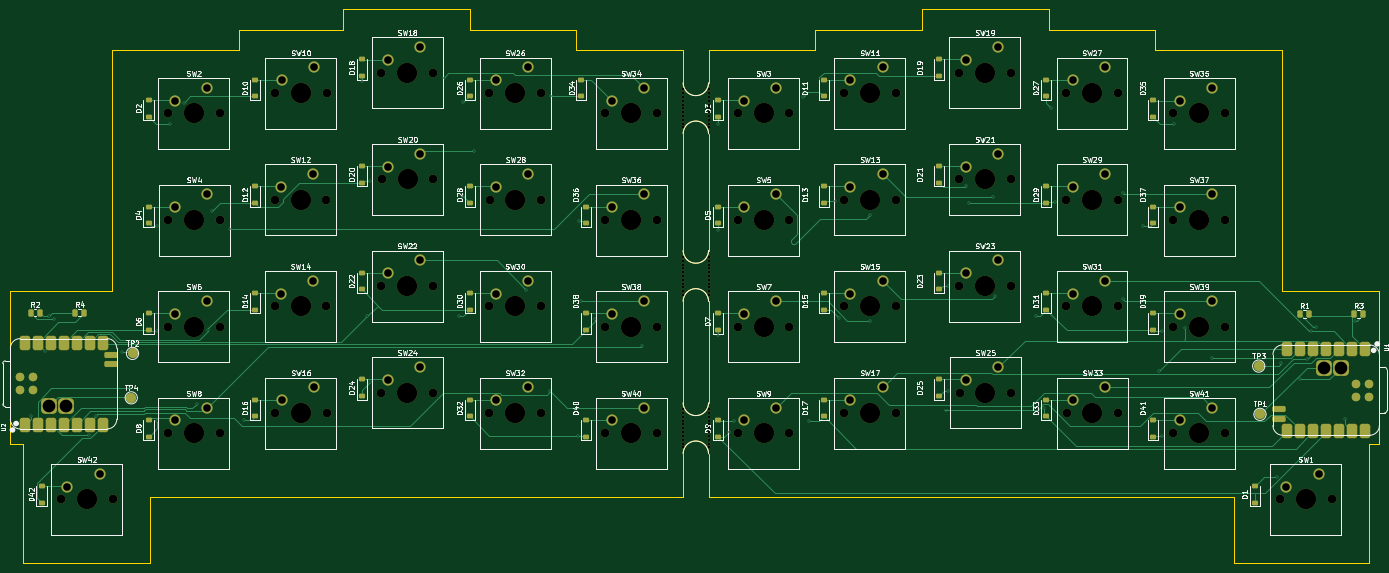
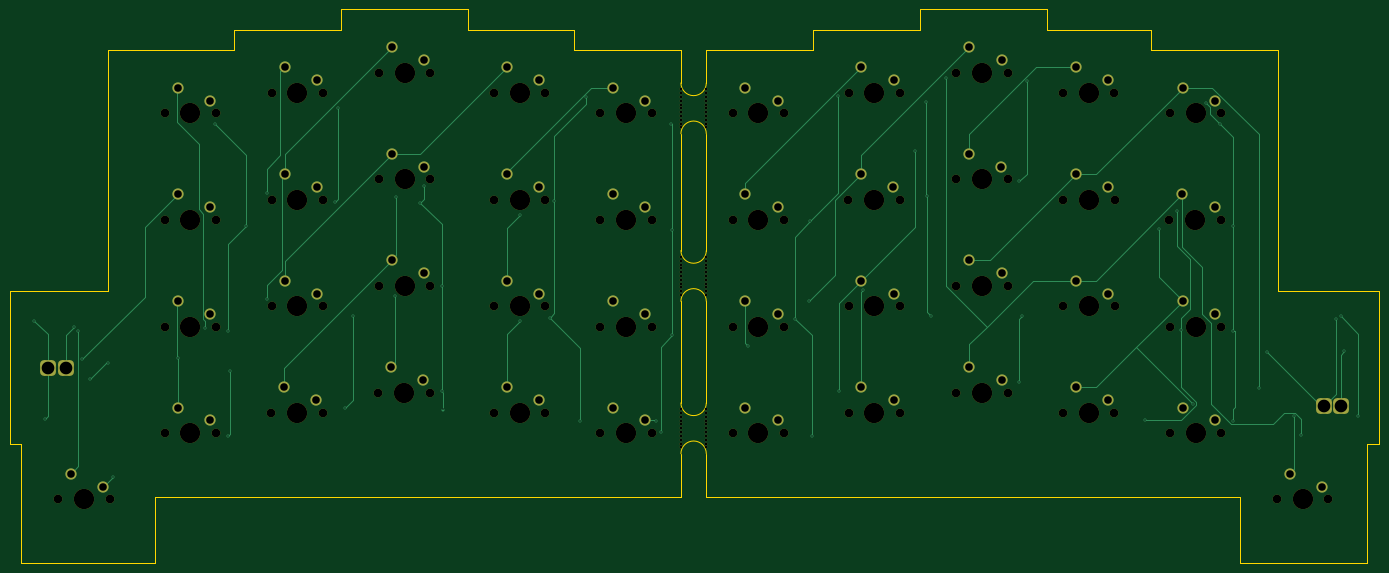
Circuit board: 11 layer files. Board 269.6 x 109.0 mm.
- bottom_copper: Split Keyboard-B_Cu.gbr (20327 bytes)
- bottom_mask: Split Keyboard-B_Mask.gbr (10795 bytes)
- paste: Split Keyboard-B_Paste.gbr (472 bytes)
- bottom_silk: Split Keyboard-B_Silkscreen.gbr (473 bytes)
- outline: Split Keyboard-Edge_Cuts.gbr (3282 bytes)
- top_copper: Split Keyboard-F_Cu.gbr (44961 bytes)
- top_mask: Split Keyboard-F_Mask.gbr (16230 bytes)
- paste: Split Keyboard-F_Paste.gbr (6184 bytes)
- top_silk: Split Keyboard-F_Silkscreen.gbr (197512 bytes)
- drill: Split Keyboard-NPTH.drl (3494 bytes)
- drill: Split Keyboard-PTH.drl (3191 bytes)

=== bottom_copper: Split Keyboard-B_Cu.gbr (20327 bytes, source omitted) ===
=== bottom_mask: Split Keyboard-B_Mask.gbr (10795 bytes, source omitted) ===
=== paste: Split Keyboard-B_Paste.gbr ===
%TF.GenerationSoftware,KiCad,Pcbnew,9.0.6*%
%TF.CreationDate,2026-01-14T16:12:01+11:00*%
%TF.ProjectId,Split Keyboard,53706c69-7420-44b6-9579-626f6172642e,rev?*%
%TF.SameCoordinates,Original*%
%TF.FileFunction,Paste,Bot*%
%TF.FilePolarity,Positive*%
%FSLAX46Y46*%
G04 Gerber Fmt 4.6, Leading zero omitted, Abs format (unit mm)*
G04 Created by KiCad (PCBNEW 9.0.6) date 2026-01-14 16:12:01*
%MOMM*%
%LPD*%
G01*
G04 APERTURE LIST*
G04 APERTURE END LIST*
M02*

=== bottom_silk: Split Keyboard-B_Silkscreen.gbr ===
%TF.GenerationSoftware,KiCad,Pcbnew,9.0.6*%
%TF.CreationDate,2026-01-14T16:12:01+11:00*%
%TF.ProjectId,Split Keyboard,53706c69-7420-44b6-9579-626f6172642e,rev?*%
%TF.SameCoordinates,Original*%
%TF.FileFunction,Legend,Bot*%
%TF.FilePolarity,Positive*%
%FSLAX46Y46*%
G04 Gerber Fmt 4.6, Leading zero omitted, Abs format (unit mm)*
G04 Created by KiCad (PCBNEW 9.0.6) date 2026-01-14 16:12:01*
%MOMM*%
%LPD*%
G01*
G04 APERTURE LIST*
G04 APERTURE END LIST*
M02*

=== outline: Split Keyboard-Edge_Cuts.gbr ===
%TF.GenerationSoftware,KiCad,Pcbnew,9.0.6*%
%TF.CreationDate,2026-01-14T16:12:01+11:00*%
%TF.ProjectId,Split Keyboard,53706c69-7420-44b6-9579-626f6172642e,rev?*%
%TF.SameCoordinates,Original*%
%TF.FileFunction,Profile,NP*%
%FSLAX46Y46*%
G04 Gerber Fmt 4.6, Leading zero omitted, Abs format (unit mm)*
G04 Created by KiCad (PCBNEW 9.0.6) date 2026-01-14 16:12:01*
%MOMM*%
%LPD*%
G01*
G04 APERTURE LIST*
%TA.AperFunction,Profile*%
%ADD10C,0.050000*%
%TD*%
G04 APERTURE END LIST*
D10*
X125170000Y-42500000D02*
X125170000Y-38500000D01*
X146170000Y-130500000D02*
X146170000Y-122000000D01*
X151170000Y-49000000D02*
G75*
G02*
X146170000Y-49000000I-2500000J0D01*
G01*
X218170000Y-34500000D02*
X218170000Y-38500000D01*
X151170000Y-42500000D02*
X172170000Y-42500000D01*
X264000000Y-90000000D02*
X264000000Y-42500000D01*
X146170000Y-59000000D02*
G75*
G02*
X151170000Y-59000000I2500000J0D01*
G01*
X193170000Y-38500000D02*
X193170000Y-34500000D01*
X283250000Y-120000000D02*
X283250000Y-90000000D01*
X41170000Y-143500000D02*
X41170000Y-130500000D01*
X172170000Y-42500000D02*
X172170000Y-38500000D01*
X239170000Y-42500000D02*
X259670000Y-42500000D01*
X16170000Y-143500000D02*
X41170000Y-143500000D01*
X239170000Y-38500000D02*
X239170000Y-42500000D01*
X281170000Y-120000000D02*
X283250000Y-120000000D01*
X264000000Y-42500000D02*
X259670000Y-42500000D01*
X13670000Y-120000000D02*
X13670000Y-90000000D01*
X79170000Y-38500000D02*
X58670000Y-38500000D01*
X193170000Y-34500000D02*
X218170000Y-34500000D01*
X218170000Y-38500000D02*
X239170000Y-38500000D01*
X151170000Y-59000000D02*
X151170000Y-82000000D01*
X254670000Y-130500000D02*
X151170000Y-130500000D01*
X58670000Y-38500000D02*
X58670000Y-42500000D01*
X16170000Y-120000000D02*
X13670000Y-120000000D01*
X58670000Y-42500000D02*
X37170000Y-42500000D01*
X146170000Y-42500000D02*
X125170000Y-42500000D01*
X146170000Y-49000000D02*
X146170000Y-42500000D01*
X79170000Y-34500000D02*
X79170000Y-38500000D01*
X125170000Y-38500000D02*
X104170000Y-38500000D01*
X146170000Y-92000000D02*
G75*
G02*
X151170000Y-92000000I2500000J0D01*
G01*
X151170000Y-112000000D02*
X151170000Y-92000000D01*
X33670000Y-90000000D02*
X33670000Y-42500000D01*
X146170000Y-122000000D02*
G75*
G02*
X151170000Y-122000000I2500000J0D01*
G01*
X151170000Y-49000000D02*
X151170000Y-42500000D01*
X13670000Y-90000000D02*
X33670000Y-90000000D01*
X283250000Y-90000000D02*
X264000000Y-90000000D01*
X146170000Y-82000000D02*
X146170000Y-59000000D01*
X281170000Y-120000000D02*
X281170000Y-143500000D01*
X151170000Y-82000000D02*
G75*
G02*
X146170000Y-82000000I-2500000J0D01*
G01*
X146170000Y-112000000D02*
X146170000Y-92000000D01*
X172170000Y-38500000D02*
X193170000Y-38500000D01*
X104170000Y-38500000D02*
X104170000Y-34500000D01*
X104170000Y-34500000D02*
X79170000Y-34500000D01*
X151170000Y-130500000D02*
X151170000Y-122000000D01*
X281170000Y-143500000D02*
X254670000Y-143500000D01*
X41170000Y-130500000D02*
X146170000Y-130500000D01*
X33670000Y-42500000D02*
X37170000Y-42500000D01*
X16170000Y-120000000D02*
X16170000Y-143500000D01*
X151170000Y-112000000D02*
G75*
G02*
X146170000Y-112000000I-2500000J0D01*
G01*
X254670000Y-143500000D02*
X254670000Y-130500000D01*
M02*

=== top_copper: Split Keyboard-F_Cu.gbr (44961 bytes, source omitted) ===
=== top_mask: Split Keyboard-F_Mask.gbr (16230 bytes, source omitted) ===
=== paste: Split Keyboard-F_Paste.gbr ===
%TF.GenerationSoftware,KiCad,Pcbnew,9.0.6*%
%TF.CreationDate,2026-01-14T16:12:01+11:00*%
%TF.ProjectId,Split Keyboard,53706c69-7420-44b6-9579-626f6172642e,rev?*%
%TF.SameCoordinates,Original*%
%TF.FileFunction,Paste,Top*%
%TF.FilePolarity,Positive*%
%FSLAX46Y46*%
G04 Gerber Fmt 4.6, Leading zero omitted, Abs format (unit mm)*
G04 Created by KiCad (PCBNEW 9.0.6) date 2026-01-14 16:12:01*
%MOMM*%
%LPD*%
G01*
G04 APERTURE LIST*
G04 Aperture macros list*
%AMRoundRect*
0 Rectangle with rounded corners*
0 $1 Rounding radius*
0 $2 $3 $4 $5 $6 $7 $8 $9 X,Y pos of 4 corners*
0 Add a 4 corners polygon primitive as box body*
4,1,4,$2,$3,$4,$5,$6,$7,$8,$9,$2,$3,0*
0 Add four circle primitives for the rounded corners*
1,1,$1+$1,$2,$3*
1,1,$1+$1,$4,$5*
1,1,$1+$1,$6,$7*
1,1,$1+$1,$8,$9*
0 Add four rect primitives between the rounded corners*
20,1,$1+$1,$2,$3,$4,$5,0*
20,1,$1+$1,$4,$5,$6,$7,0*
20,1,$1+$1,$6,$7,$8,$9,0*
20,1,$1+$1,$8,$9,$2,$3,0*%
G04 Aperture macros list end*
%ADD10RoundRect,0.225000X0.375000X-0.225000X0.375000X0.225000X-0.375000X0.225000X-0.375000X-0.225000X0*%
%ADD11RoundRect,0.250000X-0.262500X-0.450000X0.262500X-0.450000X0.262500X0.450000X-0.262500X0.450000X0*%
%ADD12RoundRect,0.500000X-0.500000X0.875000X-0.500000X-0.875000X0.500000X-0.875000X0.500000X0.875000X0*%
%ADD13RoundRect,0.275000X0.975000X0.275000X-0.975000X0.275000X-0.975000X-0.275000X0.975000X-0.275000X0*%
%ADD14C,1.700000*%
%ADD15RoundRect,0.500000X0.500000X-0.875000X0.500000X0.875000X-0.500000X0.875000X-0.500000X-0.875000X0*%
%ADD16RoundRect,0.275000X-0.975000X-0.275000X0.975000X-0.275000X0.975000X0.275000X-0.975000X0.275000X0*%
G04 APERTURE END LIST*
D10*
%TO.C,D14*%
X61910000Y-93650000D03*
X61910000Y-90350000D03*
%TD*%
%TO.C,D18*%
X82910000Y-47650000D03*
X82910000Y-44350000D03*
%TD*%
%TO.C,D26*%
X104160000Y-51650000D03*
X104160000Y-48350000D03*
%TD*%
D11*
%TO.C,R4*%
X26425000Y-94250000D03*
X28250000Y-94250000D03*
%TD*%
D10*
%TO.C,D11*%
X173920000Y-51650000D03*
X173920000Y-48350000D03*
%TD*%
%TO.C,D8*%
X40910000Y-118650000D03*
X40910000Y-115350000D03*
%TD*%
%TO.C,D6*%
X40910000Y-97650000D03*
X40910000Y-94350000D03*
%TD*%
%TO.C,D40*%
X127000000Y-118650000D03*
X127000000Y-115350000D03*
%TD*%
%TO.C,D41*%
X238750000Y-118650000D03*
X238750000Y-115350000D03*
%TD*%
D11*
%TO.C,R2*%
X17675000Y-94250000D03*
X19500000Y-94250000D03*
%TD*%
D10*
%TO.C,D4*%
X40910000Y-76650000D03*
X40910000Y-73350000D03*
%TD*%
%TO.C,D39*%
X238750000Y-97650000D03*
X238750000Y-94350000D03*
%TD*%
%TO.C,D34*%
X126000000Y-51650000D03*
X126000000Y-48350000D03*
%TD*%
%TO.C,D33*%
X217670000Y-114650000D03*
X217670000Y-111350000D03*
%TD*%
%TO.C,D17*%
X173920000Y-114650000D03*
X173920000Y-111350000D03*
%TD*%
D12*
%TO.C,U1*%
X280341500Y-101425000D03*
X277801500Y-101425000D03*
X275261500Y-101425000D03*
X272721500Y-101425000D03*
X270181500Y-101425000D03*
X267641500Y-101425000D03*
X265101500Y-101425000D03*
X265101500Y-117590000D03*
X267641500Y-117590000D03*
X270181500Y-117590000D03*
X272721500Y-117590000D03*
X275261500Y-117590000D03*
X277801500Y-117590000D03*
X280341500Y-117590000D03*
D13*
X263484600Y-113290000D03*
X263484600Y-115195000D03*
D14*
X281290000Y-108210000D03*
X281290000Y-110750000D03*
X278750000Y-108210000D03*
X278750000Y-110750000D03*
%TD*%
D10*
%TO.C,D7*%
X153000000Y-97650000D03*
X153000000Y-94350000D03*
%TD*%
%TO.C,D16*%
X61910000Y-114650000D03*
X61910000Y-111350000D03*
%TD*%
D11*
%TO.C,R1*%
X267587500Y-94500000D03*
X269412500Y-94500000D03*
%TD*%
D10*
%TO.C,D27*%
X217670000Y-51650000D03*
X217670000Y-48350000D03*
%TD*%
D15*
%TO.C,U2*%
X16618500Y-116285000D03*
X19158500Y-116285000D03*
X21698500Y-116285000D03*
X24238500Y-116285000D03*
X26778500Y-116285000D03*
X29318500Y-116285000D03*
X31858500Y-116285000D03*
X31858500Y-100120000D03*
X29318500Y-100120000D03*
X26778500Y-100120000D03*
X24238500Y-100120000D03*
X21698500Y-100120000D03*
X19158500Y-100120000D03*
X16618500Y-100120000D03*
D16*
X33475400Y-104420000D03*
X33475400Y-102515000D03*
D14*
X15670000Y-109500000D03*
X15670000Y-106960000D03*
X18210000Y-109500000D03*
X18210000Y-106960000D03*
%TD*%
D10*
%TO.C,D20*%
X82910000Y-68650000D03*
X82910000Y-65350000D03*
%TD*%
%TO.C,D10*%
X61910000Y-51650000D03*
X61910000Y-48350000D03*
%TD*%
%TO.C,D13*%
X173920000Y-72650000D03*
X173920000Y-69350000D03*
%TD*%
%TO.C,D1*%
X258750000Y-131650000D03*
X258750000Y-128350000D03*
%TD*%
%TO.C,D25*%
X196590000Y-110650000D03*
X196590000Y-107350000D03*
%TD*%
%TO.C,D42*%
X19830000Y-131650000D03*
X19830000Y-128350000D03*
%TD*%
%TO.C,D35*%
X238750000Y-55650000D03*
X238750000Y-52350000D03*
%TD*%
D11*
%TO.C,R3*%
X278250000Y-94500000D03*
X280075000Y-94500000D03*
%TD*%
D10*
%TO.C,D5*%
X153000000Y-76650000D03*
X153000000Y-73350000D03*
%TD*%
%TO.C,D37*%
X238750000Y-76650000D03*
X238750000Y-73350000D03*
%TD*%
%TO.C,D36*%
X127000000Y-76650000D03*
X127000000Y-73350000D03*
%TD*%
%TO.C,D30*%
X104160000Y-93650000D03*
X104160000Y-90350000D03*
%TD*%
%TO.C,D23*%
X196590000Y-89650000D03*
X196590000Y-86350000D03*
%TD*%
%TO.C,D31*%
X217670000Y-93650000D03*
X217670000Y-90350000D03*
%TD*%
%TO.C,D29*%
X217670000Y-72650000D03*
X217670000Y-69350000D03*
%TD*%
%TO.C,D28*%
X104160000Y-72650000D03*
X104160000Y-69350000D03*
%TD*%
%TO.C,D2*%
X40910000Y-55650000D03*
X40910000Y-52350000D03*
%TD*%
%TO.C,D9*%
X153000000Y-118650000D03*
X153000000Y-115350000D03*
%TD*%
%TO.C,D3*%
X153000000Y-55650000D03*
X153000000Y-52350000D03*
%TD*%
%TO.C,D24*%
X82910000Y-110650000D03*
X82910000Y-107350000D03*
%TD*%
%TO.C,D21*%
X196590000Y-68650000D03*
X196590000Y-65350000D03*
%TD*%
%TO.C,D15*%
X173920000Y-93650000D03*
X173920000Y-90350000D03*
%TD*%
%TO.C,D32*%
X104160000Y-114650000D03*
X104160000Y-111350000D03*
%TD*%
%TO.C,D19*%
X196590000Y-47650000D03*
X196590000Y-44350000D03*
%TD*%
%TO.C,D12*%
X61910000Y-72650000D03*
X61910000Y-69350000D03*
%TD*%
%TO.C,D22*%
X82910000Y-89650000D03*
X82910000Y-86350000D03*
%TD*%
%TO.C,D38*%
X127000000Y-97650000D03*
X127000000Y-94350000D03*
%TD*%
M02*

=== top_silk: Split Keyboard-F_Silkscreen.gbr (197512 bytes, source omitted) ===
=== drill: Split Keyboard-NPTH.drl ===
M48
; DRILL file {KiCad 9.0.6} date 2026-01-14T16:12:11+1100
; FORMAT={-:-/ absolute / metric / decimal}
; #@! TF.CreationDate,2026-01-14T16:12:11+11:00
; #@! TF.GenerationSoftware,Kicad,Pcbnew,9.0.6
; #@! TF.FileFunction,NonPlated,1,2,NPTH
FMAT,2
METRIC
; #@! TA.AperFunction,NonPlated,NPTH,ComponentDrill
T1C0.500
; #@! TA.AperFunction,NonPlated,NPTH,ComponentDrill
T2C1.700
; #@! TA.AperFunction,NonPlated,NPTH,ComponentDrill
T3C4.000
%
G90
G05
T1
X146.17Y-50.25
X146.17Y-51.0
X146.17Y-51.75
X146.17Y-52.5
X146.17Y-53.25
X146.17Y-54.0
X146.17Y-54.75
X146.17Y-55.5
X146.17Y-56.25
X146.17Y-57.0
X146.17Y-57.0
X146.17Y-57.75
X146.17Y-83.25
X146.17Y-84.0
X146.17Y-84.75
X146.17Y-85.5
X146.17Y-86.25
X146.17Y-87.0
X146.17Y-87.75
X146.17Y-88.5
X146.17Y-89.25
X146.17Y-90.0
X146.17Y-90.0
X146.17Y-90.75
X146.17Y-113.25
X146.17Y-114.0
X146.17Y-114.75
X146.17Y-115.5
X146.17Y-116.25
X146.17Y-117.0
X146.17Y-117.75
X146.17Y-118.5
X146.17Y-119.25
X146.17Y-120.0
X146.17Y-120.0
X146.17Y-120.75
X151.17Y-50.25
X151.17Y-51.0
X151.17Y-51.75
X151.17Y-52.5
X151.17Y-53.25
X151.17Y-54.0
X151.17Y-54.75
X151.17Y-55.5
X151.17Y-56.25
X151.17Y-57.0
X151.17Y-57.0
X151.17Y-57.75
X151.17Y-83.25
X151.17Y-84.0
X151.17Y-84.75
X151.17Y-85.5
X151.17Y-86.25
X151.17Y-87.0
X151.17Y-87.75
X151.17Y-88.5
X151.17Y-89.25
X151.17Y-90.0
X151.17Y-90.0
X151.17Y-90.75
X151.17Y-113.25
X151.17Y-114.0
X151.17Y-114.75
X151.17Y-115.5
X151.17Y-116.25
X151.17Y-117.0
X151.17Y-117.75
X151.17Y-118.5
X151.17Y-119.25
X151.17Y-120.0
X151.17Y-120.0
X151.17Y-120.75
T2
X23.67Y-131.0
X33.83Y-131.0
X44.75Y-55.0
X44.75Y-97.0
X44.75Y-118.0
X44.83Y-76.0
X54.91Y-55.0
X54.91Y-97.0
X54.91Y-118.0
X54.99Y-76.0
X65.75Y-72.0
X65.75Y-93.0
X65.83Y-51.0
X65.83Y-114.0
X75.91Y-72.0
X75.91Y-93.0
X75.99Y-51.0
X75.99Y-114.0
X86.75Y-47.0
X86.75Y-89.0
X86.75Y-110.0
X86.83Y-68.0
X96.91Y-47.0
X96.91Y-89.0
X96.91Y-110.0
X96.99Y-68.0
X108.0Y-51.0
X108.0Y-93.0
X108.0Y-114.0
X108.08Y-72.0
X118.16Y-51.0
X118.16Y-93.0
X118.16Y-114.0
X118.24Y-72.0
X130.84Y-55.0
X130.84Y-76.0
X130.84Y-97.0
X130.84Y-118.0
X141.0Y-55.0
X141.0Y-76.0
X141.0Y-97.0
X141.0Y-118.0
X156.92Y-55.0
X156.92Y-76.0
X156.92Y-97.0
X156.92Y-118.0
X167.08Y-55.0
X167.08Y-76.0
X167.08Y-97.0
X167.08Y-118.0
X177.84Y-51.0
X177.84Y-72.0
X177.84Y-93.0
X177.84Y-114.0
X188.0Y-51.0
X188.0Y-72.0
X188.0Y-93.0
X188.0Y-114.0
X200.51Y-47.0
X200.51Y-68.0
X200.51Y-89.0
X200.59Y-110.0
X210.67Y-47.0
X210.67Y-68.0
X210.67Y-89.0
X210.75Y-110.0
X221.59Y-51.0
X221.59Y-72.0
X221.59Y-93.0
X221.67Y-114.0
X231.75Y-51.0
X231.75Y-72.0
X231.75Y-93.0
X231.83Y-114.0
X242.67Y-55.0
X242.67Y-76.0
X242.67Y-97.0
X242.67Y-118.0
X252.83Y-55.0
X252.83Y-76.0
X252.83Y-97.0
X252.83Y-118.0
X263.67Y-131.0
X273.83Y-131.0
T3
X28.75Y-131.0
X49.83Y-55.0
X49.83Y-97.0
X49.83Y-118.0
X49.91Y-76.0
X70.83Y-72.0
X70.83Y-93.0
X70.91Y-51.0
X70.91Y-114.0
X91.83Y-47.0
X91.83Y-89.0
X91.83Y-110.0
X91.91Y-68.0
X113.08Y-51.0
X113.08Y-93.0
X113.08Y-114.0
X113.16Y-72.0
X135.92Y-55.0
X135.92Y-76.0
X135.92Y-97.0
X135.92Y-118.0
X162.0Y-55.0
X162.0Y-76.0
X162.0Y-97.0
X162.0Y-118.0
X182.92Y-51.0
X182.92Y-72.0
X182.92Y-93.0
X182.92Y-114.0
X205.59Y-47.0
X205.59Y-68.0
X205.59Y-89.0
X205.67Y-110.0
X226.67Y-51.0
X226.67Y-72.0
X226.67Y-93.0
X226.75Y-114.0
X247.75Y-55.0
X247.75Y-76.0
X247.75Y-97.0
X247.75Y-118.0
X268.75Y-131.0
M30

=== drill: Split Keyboard-PTH.drl ===
M48
; DRILL file {KiCad 9.0.6} date 2026-01-14T16:12:11+1100
; FORMAT={-:-/ absolute / metric / decimal}
; #@! TF.CreationDate,2026-01-14T16:12:11+11:00
; #@! TF.GenerationSoftware,Kicad,Pcbnew,9.0.6
; #@! TF.FileFunction,Plated,1,2,PTH
FMAT,2
METRIC
; #@! TA.AperFunction,Plated,PTH,ViaDrill
T1C0.300
; #@! TA.AperFunction,Plated,PTH,ComponentDrill
T2C1.500
; #@! TA.AperFunction,Plated,PTH,ComponentDrill
T3C2.500
%
G90
G05
T1
X17.778Y-114.607
X20.539Y-101.778
X21.288Y-94.902
X22.231Y-95.405
X29.109Y-118.369
X30.48Y-114.608
X35.738Y-102.058
X37.318Y-109.092
X42.529Y-77.194
X42.529Y-97.817
X42.529Y-115.567
X45.045Y-57.055
X47.844Y-52.923
X50.406Y-112.124
X52.682Y-97.739
X53.41Y-74.121
X57.018Y-77.718
X59.784Y-115.37
X83.013Y-48.628
X84.014Y-94.902
X84.512Y-68.339
X84.512Y-107.817
X99.007Y-47.928
X101.999Y-94.902
X102.799Y-71.291
X102.833Y-52.76
X104.997Y-62.436
X115.326Y-89.747
X119.985Y-109.659
X120.199Y-51.498
X125.44Y-118.513
X125.676Y-76.187
X125.98Y-91.95
X128.754Y-95.414
X137.97Y-100.805
X152.958Y-77.885
X152.958Y-98.715
X153.064Y-57.055
X155.139Y-117.746
X156.164Y-115.493
X169.843Y-51.709
X170.944Y-115.562
X176.09Y-72.155
X176.939Y-95.239
X182.934Y-74.984
X182.934Y-95.814
X197.922Y-113.298
X198.3Y-88.999
X198.306Y-109.659
X201.773Y-69.216
X202.512Y-72.65
X207.181Y-71.448
X207.565Y-90.959
X215.739Y-94.902
X217.304Y-112.943
X218.627Y-53.861
X219.338Y-72.483
X232.679Y-70.623
X232.679Y-91.453
X236.771Y-77.194
X239.889Y-105.741
X240.369Y-97.853
X240.369Y-118.513
X242.886Y-57.055
X244.943Y-97.155
X250.29Y-103.152
X263.086Y-126.607
X263.95Y-104.221
X267.563Y-107.381
X269.066Y-103.409
X269.865Y-97.853
X270.698Y-97.031
X276.421Y-115.26
X278.46Y-95.789
T2
X24.94Y-128.46
X31.29Y-125.92
X46.02Y-52.46
X46.02Y-94.46
X46.02Y-115.46
X46.1Y-73.46
X52.37Y-49.92
X52.37Y-91.92
X52.37Y-112.92
X52.45Y-70.92
X67.02Y-69.46
X67.02Y-90.46
X67.1Y-48.46
X67.1Y-111.46
X73.37Y-66.92
X73.37Y-87.92
X73.45Y-45.92
X73.45Y-108.92
X88.02Y-44.46
X88.02Y-86.46
X88.02Y-107.46
X88.1Y-65.46
X94.37Y-41.92
X94.37Y-83.92
X94.37Y-104.92
X94.45Y-62.92
X109.27Y-48.46
X109.27Y-90.46
X109.27Y-111.46
X109.35Y-69.46
X115.62Y-45.92
X115.62Y-87.92
X115.62Y-108.92
X115.7Y-66.92
X132.11Y-52.46
X132.11Y-73.46
X132.11Y-94.46
X132.11Y-115.46
X138.46Y-49.92
X138.46Y-70.92
X138.46Y-91.92
X138.46Y-112.92
X158.19Y-52.46
X158.19Y-73.46
X158.19Y-94.46
X158.19Y-115.46
X164.54Y-49.92
X164.54Y-70.92
X164.54Y-91.92
X164.54Y-112.92
X179.11Y-48.46
X179.11Y-69.46
X179.11Y-90.46
X179.11Y-111.46
X185.46Y-45.92
X185.46Y-66.92
X185.46Y-87.92
X185.46Y-108.92
X201.78Y-44.46
X201.78Y-65.46
X201.78Y-86.46
X201.86Y-107.46
X208.13Y-41.92
X208.13Y-62.92
X208.13Y-83.92
X208.21Y-104.92
X222.86Y-48.46
X222.86Y-69.46
X222.86Y-90.46
X222.94Y-111.46
X229.21Y-45.92
X229.21Y-66.92
X229.21Y-87.92
X229.29Y-108.92
X243.94Y-52.46
X243.94Y-73.46
X243.94Y-94.46
X243.94Y-115.46
X250.29Y-49.92
X250.29Y-70.92
X250.29Y-91.92
X250.29Y-112.92
X264.94Y-128.46
X271.29Y-125.92
T3
X21.238Y-112.675
X24.639Y-112.675
X272.322Y-105.035
X275.721Y-105.035
M30
